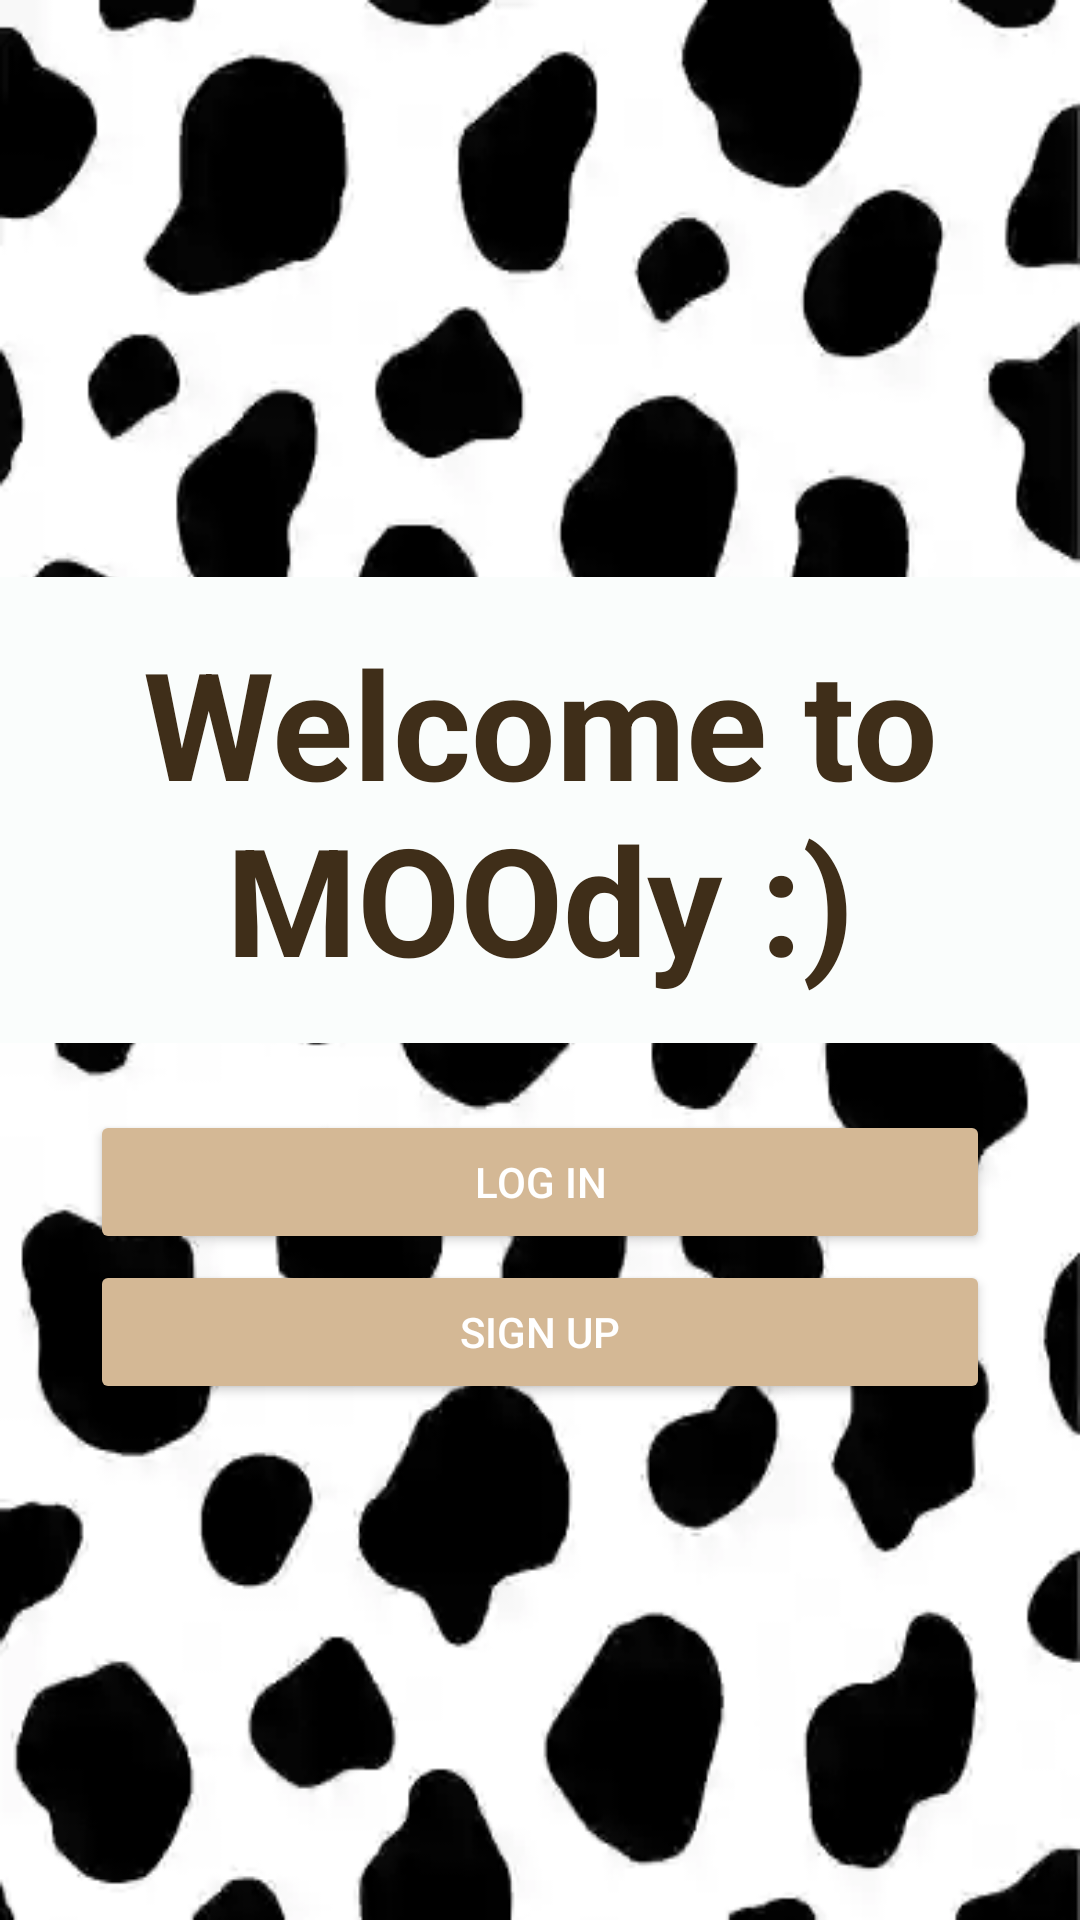

Write the Android layout XML for this screen, with the resource values it uses.
<!-- AndroidManifest.xml: application theme Theme.MOOdy -->
<!-- res/layout/activity_main.xml -->
<?xml version="1.0" encoding="utf-8"?>
<androidx.constraintlayout.widget.ConstraintLayout xmlns:android="http://schemas.android.com/apk/res/android"
    xmlns:app="http://schemas.android.com/apk/res-auto"
    xmlns:tools="http://schemas.android.com/tools"
    android:layout_width="match_parent"
    android:layout_height="match_parent"
    android:background="@drawable/cowprint_background"
    tools:context=".MainActivity">

    <RelativeLayout
        android:id="@+id/welcome_msg"
        android:layout_width="match_parent"
        android:layout_height="wrap_content"
        android:layout_marginBottom="100dp"
        android:background="#FAFDFC"
        android:padding="15dp"
        app:layout_constraintBottom_toBottomOf="parent"
        app:layout_constraintEnd_toEndOf="parent"
        app:layout_constraintStart_toStartOf="parent"
        app:layout_constraintTop_toTopOf="parent">

        <TextView
            android:layout_width="match_parent"
            android:layout_height="wrap_content"
            android:text="Welcome to MOOdy :)"
            android:textAlignment="center"
            android:textColor="#3f2e19"
            android:textSize="50dp"
            android:textStyle="bold">

        </TextView>

    </RelativeLayout>

    <Button
        android:id="@+id/main_button_logIn"
        android:layout_width="300dp"
        android:layout_height="wrap_content"
        android:layout_marginStart="8dp"
        android:layout_marginLeft="8dp"
        android:layout_marginTop="0dp"
        android:layout_marginEnd="8dp"
        android:layout_marginRight="8dp"
        android:layout_marginBottom="200dp"
        android:backgroundTint="#D4B895"
        android:text="Log In"
        android:textColor="@color/white"
        app:layout_constraintBottom_toBottomOf="parent"
        app:layout_constraintEnd_toEndOf="parent"
        app:layout_constraintStart_toStartOf="parent"
        app:layout_constraintTop_toBottomOf="@+id/welcome_msg">

    </Button>

    <Button
        android:id="@+id/main_button_signUp"
        android:layout_width="300dp"
        android:layout_height="wrap_content"
        android:layout_below="@id/main_button_logIn"
        android:layout_marginStart="8dp"
        android:layout_marginLeft="8dp"
        android:layout_marginTop="10dp"
        android:layout_marginEnd="8dp"
        android:layout_marginRight="8dp"
        android:layout_marginBottom="180dp"
        android:backgroundTint="@color/button_background"
        android:text="Sign Up"
        android:textColor="@color/white"
        app:layout_constraintBottom_toBottomOf="parent"
        app:layout_constraintEnd_toEndOf="parent"
        app:layout_constraintStart_toStartOf="parent"
        app:layout_constraintTop_toBottomOf="@+id/main_button_logIn">

    </Button>


</androidx.constraintlayout.widget.ConstraintLayout>
<!-- resources referenced by this layout -->
<resources>
  <color name="button_background">#D4B895</color>
  <color name="white">#FFFFFFFF</color>
  <!-- drawable cowprint_background: png bitmap (drawable-v24, 30420 bytes) -->
  <style name="Theme.MOOdy" parent="Theme.MaterialComponents.DayNight.DarkActionBar">
          
          <item name="colorPrimary">@color/brown</item>
          <item name="colorPrimaryVariant">@color/beige</item>
          <item name="colorOnPrimary">@color/black</item>
          
          <item name="colorSecondary">@color/teal_200</item>
          <item name="colorSecondaryVariant">@color/teal_700</item>
          <item name="colorOnSecondary">@color/black</item>
          
          <item name="android:statusBarColor" tools:targetApi="l">?attr/colorPrimaryVariant</item>
          
      </style>
  <color name="brown">#573622</color>
  <color name="beige">#FAFDFC</color>
  <color name="black">#FF000000</color>
  <color name="teal_200">#FF03DAC5</color>
  <color name="teal_700">#FF018786</color>
</resources>
